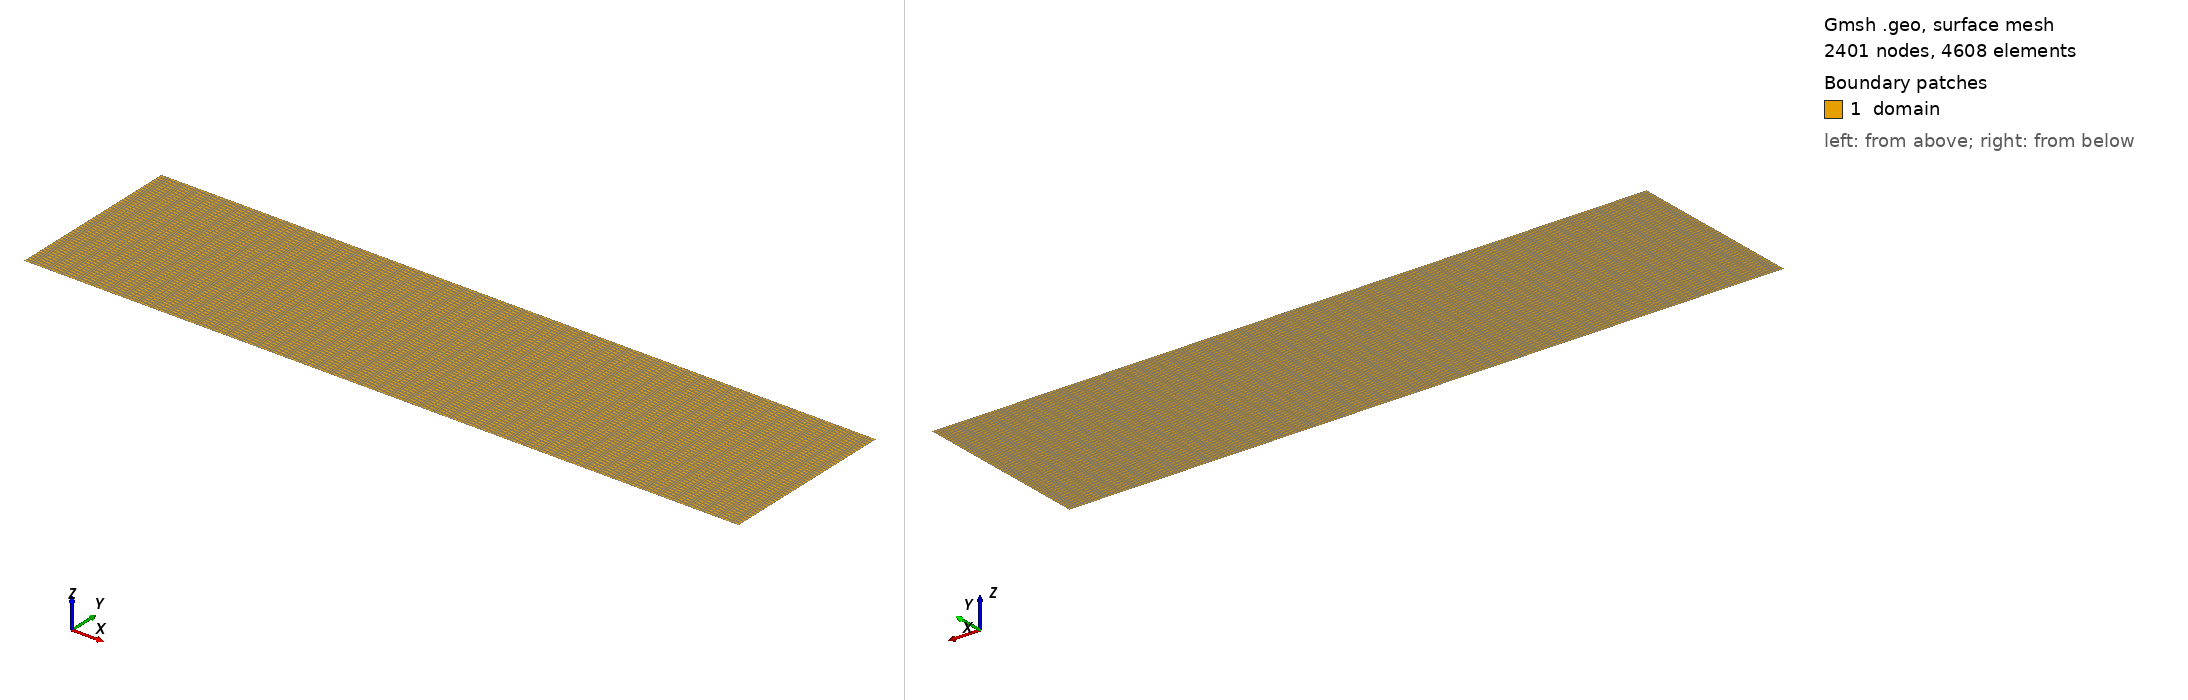

Gmsh geometry script, surface-meshed: 2401 nodes, 4608 surface elements. Boundary patches (legend numbers): 1 domain. Left view from above one corner, right view from below the opposite corner. Legend entries are the model's physical surfaces. The drawing asked Gmsh for element sizes between 1% and 20% of the model's largest extent; the script's own settings can give other sizes.

=== mesh.geo (drawn) ===
cl__1 = 1e+22;
Point(1) = {0, 0, 0, cl__1};
Point(2) = {2, 0, 0, cl__1};
Point(3) = {2, 0.5, 0, cl__1};
Point(4) = {0, 0.5, 0, cl__1};
Line(1) = {1, 2};
Transfinite Curve {1} = 49 Using Progression 1;
Line(2) = {2, 3};
Transfinite Curve {2} = 49 Using Progression 1;
Line(3) = {3, 4};
Transfinite Curve {3} = 49 Using Progression 1;
Line(4) = {4, 1};
Transfinite Curve {4} = 49 Using Progression 1;
Curve Loop(1) = {1, 2, 3, 4};
Plane Surface(1) = {1};
Transfinite Surface {1};
Physical Curve("left") = {4};
Physical Curve("right") = {2};
Physical Curve("bottom") = {1};
Physical Curve("top") = {3};
Physical Surface("domain") = {1};
